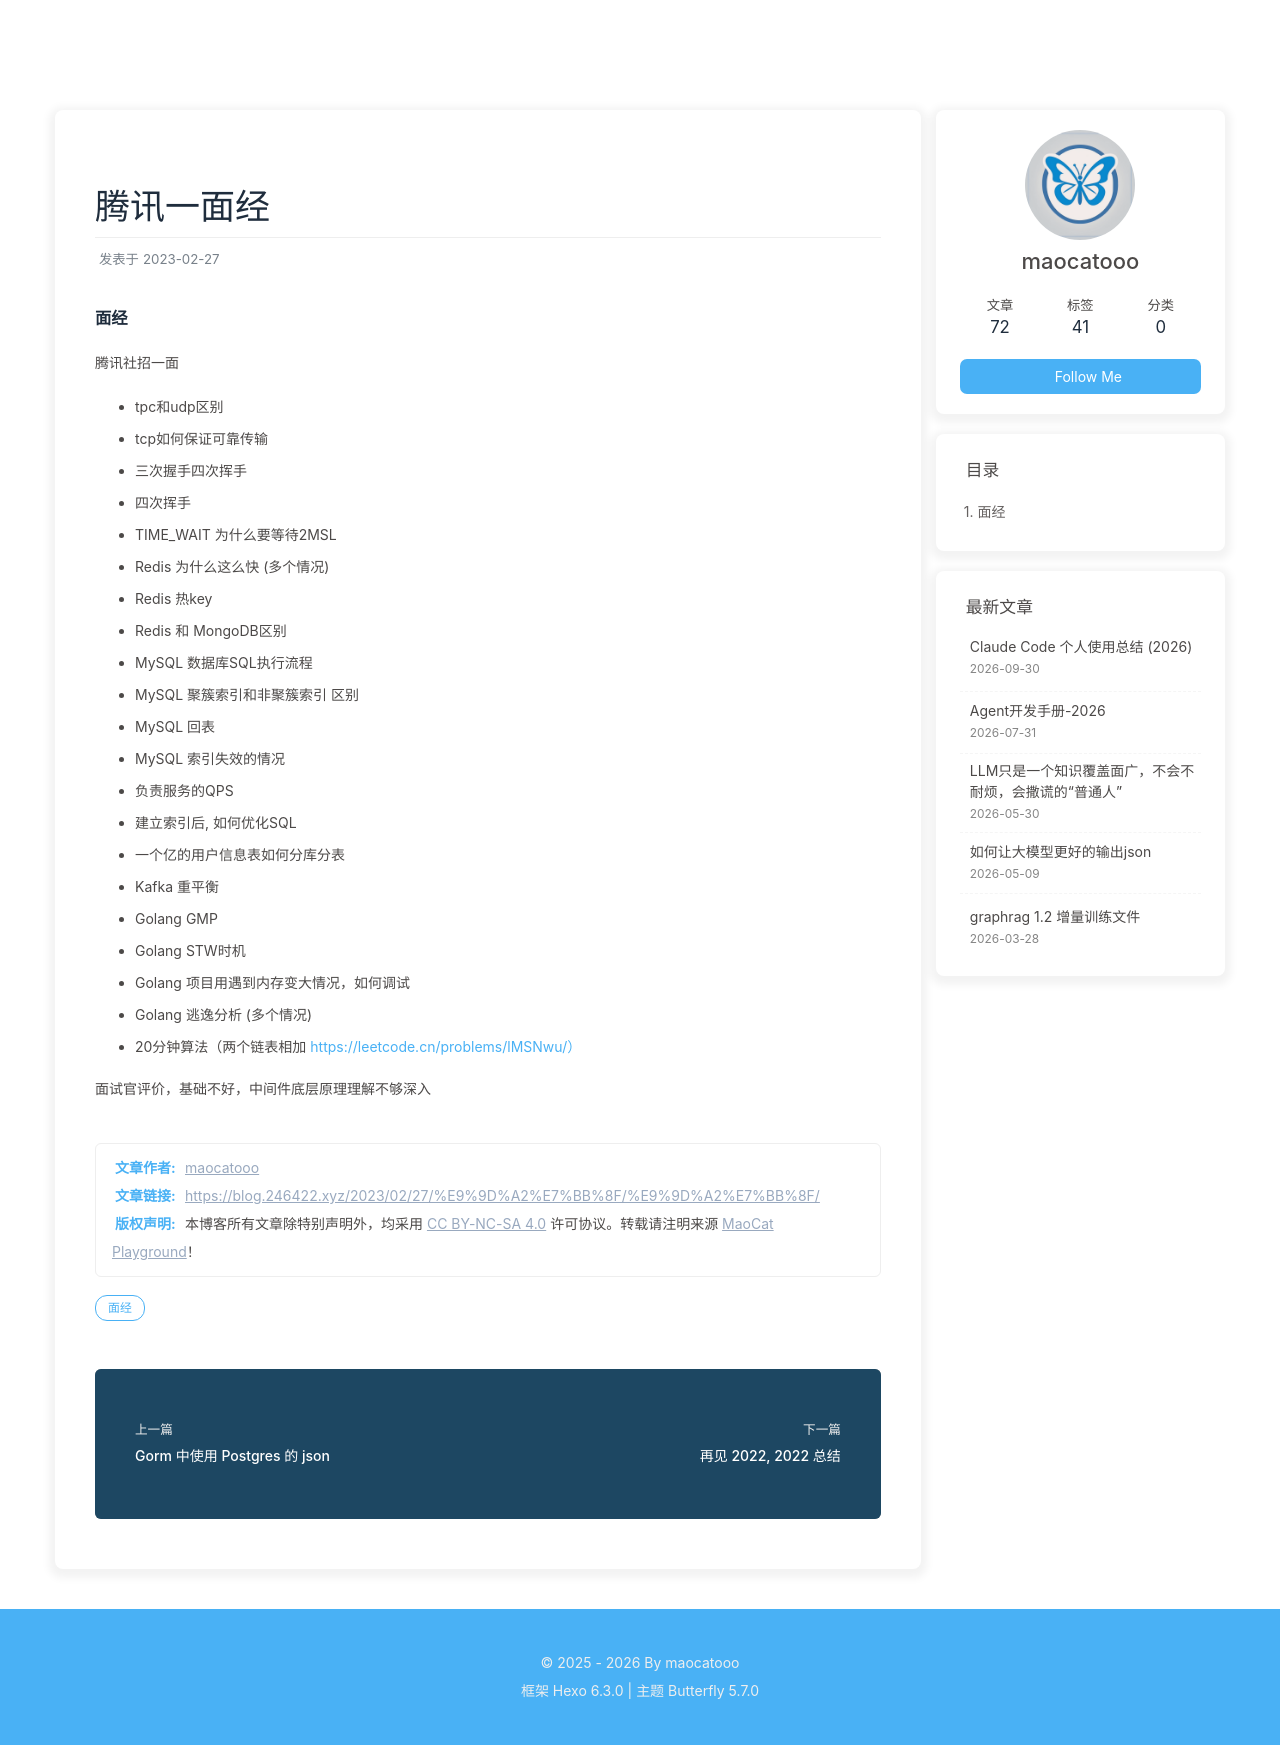

repository: maocatooo/maocatooo.github.io · page: 2023/02/27/面经/面经/index.html · generator: jekyll

---
title: 腾讯一面经
date: 2023-02-27
tags: [面经]
---

### 面经

腾讯社招一面

- tpc和udp区别
- tcp如何保证可靠传输
- 三次握手四次挥手
- 四次挥手 
- TIME_WAIT 为什么要等待2MSL
- Redis 为什么这么快 (多个情况)
- Redis 热key
- Redis 和 MongoDB区别
- MySQL 数据库SQL执行流程
- MySQL 聚簇索引和非聚簇索引 区别
- MySQL 回表
- MySQL 索引失效的情况
- 负责服务的QPS
- 建立索引后, 如何优化SQL
- 一个亿的用户信息表如何分库分表
- Kafka 重平衡
- Golang GMP
- Golang STW时机
- Golang 项目用遇到内存变大情况，如何调试
- Golang 逃逸分析 (多个情况)
- 20分钟算法（两个链表相加 https://leetcode.cn/problems/lMSNwu/）

面试官评价，基础不好，中间件底层原理理解不够深入
